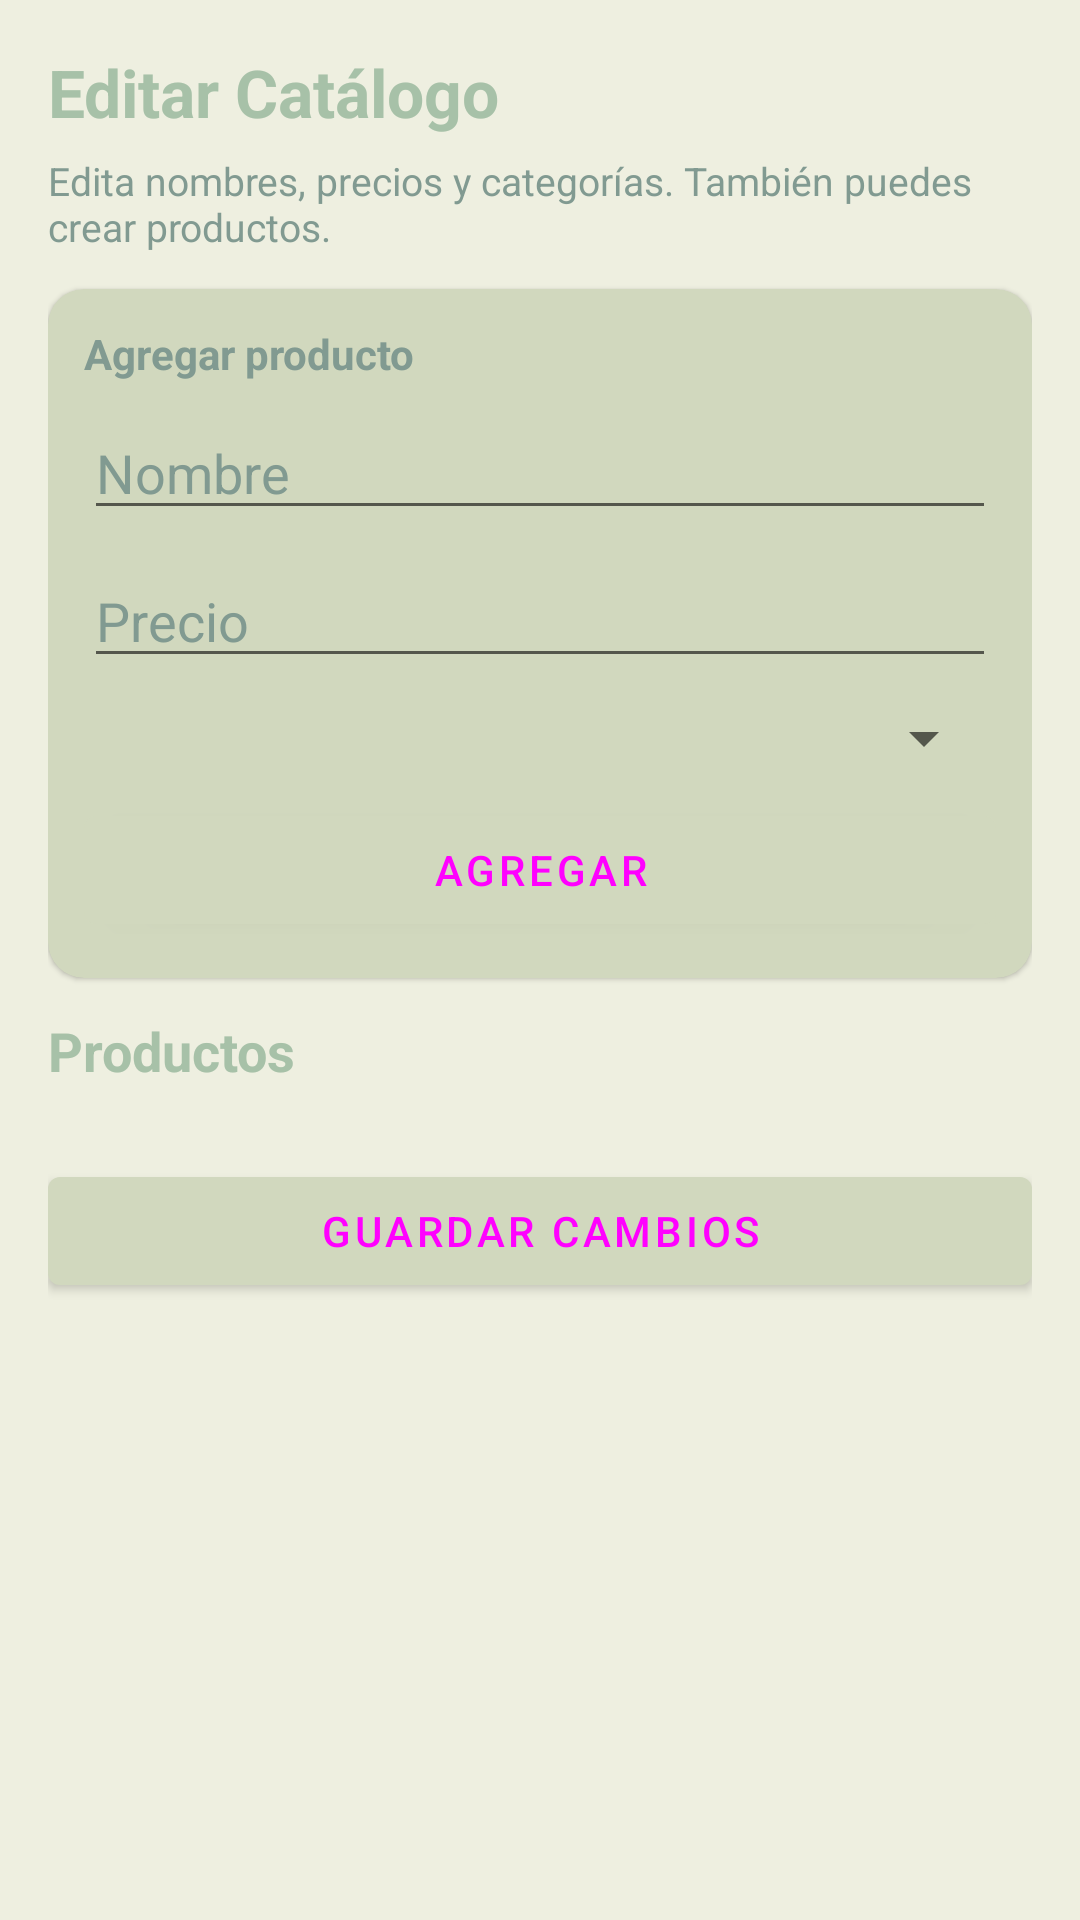

Produce the Android XML layout that renders to this screen, including the resource entries it uses.
<!-- AndroidManifest.xml: application theme Theme.TicketApp -->
<!-- res/layout/activity_catalog_editor.xml -->
<?xml version="1.0" encoding="utf-8"?>
<ScrollView xmlns:android="http://schemas.android.com/apk/res/android"
    xmlns:app="http://schemas.android.com/apk/res-auto"
    android:layout_width="match_parent"
    android:layout_height="match_parent"
    android:background="@color/app_background"
    android:fillViewport="true">

    <LinearLayout
        android:layout_width="match_parent"
        android:layout_height="wrap_content"
        android:orientation="vertical"
        android:padding="16dp">

        <TextView
            android:layout_width="match_parent"
            android:layout_height="wrap_content"
            android:text="Editar Catálogo"
            android:textColor="@color/text_primary"
            android:textSize="22sp"
            android:textStyle="bold" />

        <TextView
            android:layout_width="match_parent"
            android:layout_height="wrap_content"
            android:layout_marginTop="6dp"
            android:text="Edita nombres, precios y categorías. También puedes crear productos."
            android:textColor="@color/text_secondary"
            android:textSize="13sp" />

        <com.google.android.material.card.MaterialCardView
            android:layout_width="match_parent"
            android:layout_height="wrap_content"
            android:layout_marginTop="12dp"
            app:cardBackgroundColor="@color/card_background"
            app:cardCornerRadius="12dp">

            <LinearLayout
                android:layout_width="match_parent"
                android:layout_height="wrap_content"
                android:orientation="vertical"
                android:padding="12dp">

                <TextView
                    android:layout_width="match_parent"
                    android:layout_height="wrap_content"
                    android:text="Agregar producto"
                    android:textColor="@color/text_secondary"
                    android:textStyle="bold" />

                <EditText
                    android:id="@+id/etNewProductName"
                    android:layout_width="match_parent"
                    android:layout_height="wrap_content"
                    android:layout_marginTop="8dp"
                    android:hint="Nombre"
                    android:inputType="textCapWords"
                    android:textColor="@color/text_secondary"
                    android:textColorHint="@color/text_secondary" />

                <EditText
                    android:id="@+id/etNewProductPrice"
                    android:layout_width="match_parent"
                    android:layout_height="wrap_content"
                    android:layout_marginTop="8dp"
                    android:hint="Precio"
                    android:inputType="numberDecimal"
                    android:textColor="@color/text_secondary"
                    android:textColorHint="@color/text_secondary" />

                <Spinner
                    android:id="@+id/spinnerNewProductCategory"
                    android:layout_width="match_parent"
                    android:layout_height="wrap_content"
                    android:layout_marginTop="8dp" />

                <com.google.android.material.button.MaterialButton
                    android:id="@+id/btnAddNewProduct"
                    android:layout_width="match_parent"
                    android:layout_height="wrap_content"
                    android:layout_marginTop="8dp"
                    android:text="Agregar"
                    android:textColor="@color/florar_white"
                    app:backgroundTint="@color/Grayish_green" />
            </LinearLayout>
        </com.google.android.material.card.MaterialCardView>

        <TextView
            android:layout_width="match_parent"
            android:layout_height="wrap_content"
            android:layout_marginTop="12dp"
            android:text="Productos"
            android:textColor="@color/text_primary"
            android:textSize="18sp"
            android:textStyle="bold" />

        <LinearLayout
            android:id="@+id/containerCatalogProducts"
            android:layout_width="match_parent"
            android:layout_height="wrap_content"
            android:layout_marginTop="8dp"
            android:orientation="vertical" />

        <com.google.android.material.button.MaterialButton
            android:id="@+id/btnSaveCatalog"
            android:layout_width="match_parent"
            android:layout_height="wrap_content"
            android:layout_marginTop="16dp"
            android:text="Guardar cambios"
            android:textColor="@color/florar_white"
            app:backgroundTint="@color/Grayish_green" />

    </LinearLayout>
</ScrollView>
<!-- resources referenced by this layout -->
<resources>
  <color name="Grayish_green">#D1D8BE</color>
  <color name="app_background">@color/Light_grayish</color>
  <color name="card_background">@color/Grayish_green</color>
  <color name="text_primary">@color/Grayish_lime</color>
  <color name="text_secondary">@color/Grey</color>
  <style name="Theme.TicketApp" parent="Theme.MaterialComponents.DayNight.DarkActionBar">
          
          <item name="colorPrimary">@color/app_primary_night</item>
          <item name="colorPrimaryVariant">@color/app_primary_variant_night</item>
          <item name="colorOnPrimary">@color/app_on_primary_night</item>
  
          
          <item name="colorSecondary">@color/app_secondary_night</item>
          <item name="colorSecondaryVariant">@color/app_secondary_variant_night</item>
          <item name="colorOnSecondary">@color/app_on_secondary_night</item>
  
          
          <item name="android:colorBackground">@color/app_background_night</item>
          <item name="colorSurface">@color/app_surface_night</item>
          <item name="colorError">@color/app_error_night</item>
  
          
          <item name="colorOnBackground">@color/app_on_background_night</item>
          <item name="colorOnSurface">@color/app_on_surface_night</item>
          <item name="colorOnError">@color/app_on_error_night</item>
  
          
          
          <item name="android:statusBarColor" tools:targetApi="l">?attr/colorSurface</item>
          
          <item name="android:windowLightStatusBar" tools:targetApi="m">false</item>
      </style>
  <color name="Light_grayish">#EEEFE0</color>
  <color name="Grayish_lime">#A7C1A8</color>
  <color name="Grey">#819A91</color>
  <color name="app_primary_night">@color/night_grayish_lime</color>
  <color name="app_primary_variant_night">@color/night_grey</color>
  <color name="app_on_primary_night">@color/black</color>
  <color name="app_secondary_night">@color/night_grayish_green</color>
  <color name="app_secondary_variant_night">@color/night_grayish_lime</color>
  <color name="app_on_secondary_night">@color/black</color>
  <color name="app_background_night">@color/night_light_grayish</color>
  <color name="app_surface_night">#424242</color>
  <color name="app_error_night">#CF6679</color>
  <color name="app_on_background_night">@color/night_text_primary</color>
  <color name="app_on_surface_night">@color/night_text_primary</color>
  <color name="app_on_error_night">@color/white</color>
  <color name="night_grayish_lime">#A7C1A8</color>
  <color name="night_grey">#819A91</color>
  <color name="black">#000000</color>
  <color name="night_grayish_green">#D1D8BE</color>
  <color name="night_light_grayish">#303030</color>
  <color name="night_text_primary">#E0E0E0</color>
  <color name="white">#FFFFFF</color>
</resources>
